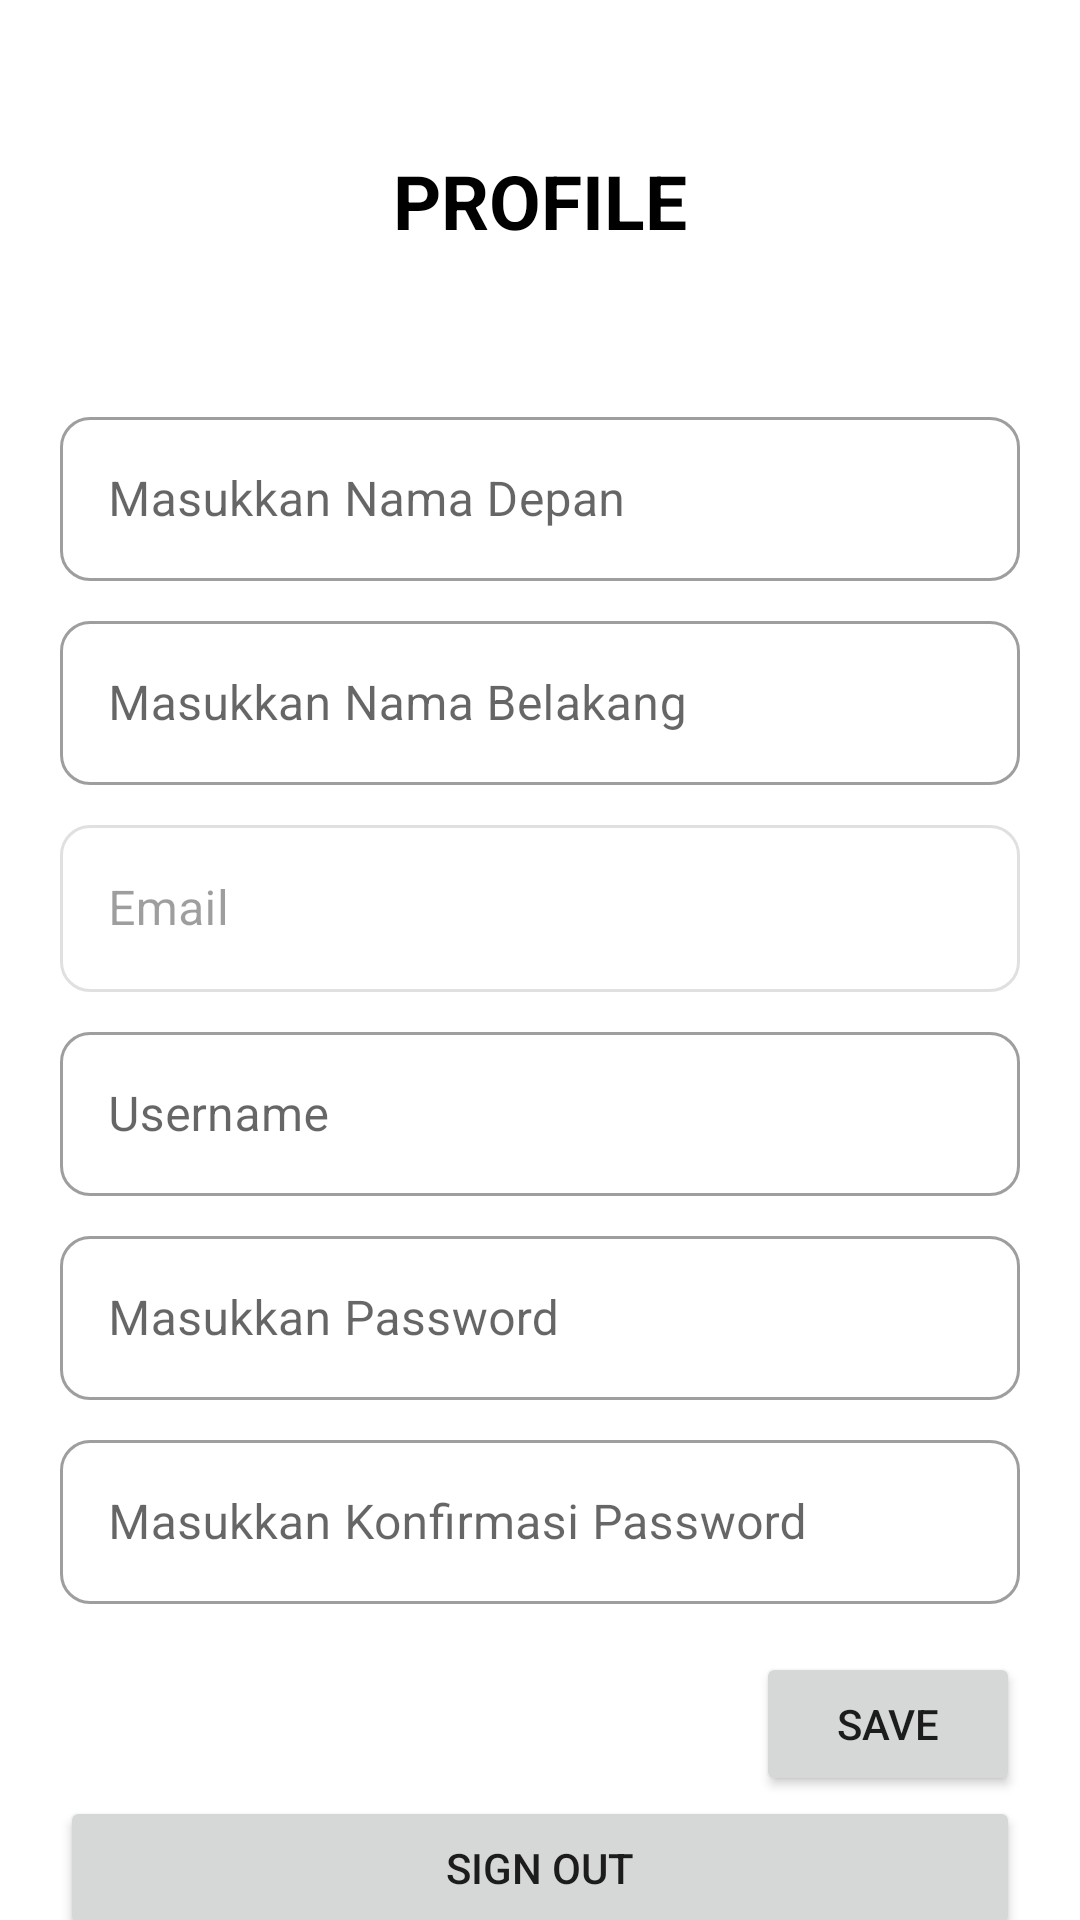

Reconstruct the res/layout file that produces this screen, plus the resources it refers to.
<!-- AndroidManifest.xml: application theme Theme._160421138_TimothyTheo_HobbyApp -->
<!-- res/layout/fragment_profile.xml -->
<?xml version="1.0" encoding="utf-8"?>
<FrameLayout xmlns:android="http://schemas.android.com/apk/res/android"
    xmlns:app="http://schemas.android.com/apk/res-auto"
    xmlns:tools="http://schemas.android.com/tools"
    android:layout_width="match_parent"
    android:layout_height="match_parent"
    tools:context=".view.ProfileFragment">

    <androidx.constraintlayout.widget.ConstraintLayout
        android:layout_width="match_parent"
        android:layout_height="match_parent"
        tools:context=".view.RegisterActivity">

        <TextView
            android:id="@+id/textView3"
            android:layout_width="0dp"
            android:layout_height="wrap_content"
            android:layout_marginStart="20dp"
            android:layout_marginTop="50dp"
            android:layout_marginEnd="20dp"
            android:text="PROFILE"
            android:textAlignment="center"
            android:textColor="#000000"
            android:textSize="25sp"
            android:textStyle="bold"
            app:layout_constraintEnd_toEndOf="parent"
            app:layout_constraintHorizontal_bias="0.0"
            app:layout_constraintStart_toStartOf="parent"
            app:layout_constraintTop_toTopOf="parent" />

        <com.google.android.material.textfield.TextInputLayout
            android:id="@+id/textInputLayoutNamaDepan"
            style="@style/Widget.MaterialComponents.TextInputLayout.OutlinedBox.Dense"
            android:layout_width="0dp"
            android:layout_height="60dp"
            android:layout_marginStart="20dp"
            android:layout_marginTop="50dp"
            android:layout_marginEnd="20dp"
            android:hint="Masukkan Nama Depan"
            app:boxCornerRadiusBottomEnd="10dp"
            app:boxCornerRadiusBottomStart="10dp"
            app:boxCornerRadiusTopEnd="10dp"
            app:boxCornerRadiusTopStart="10dp"
            app:layout_constraintEnd_toEndOf="parent"
            app:layout_constraintStart_toStartOf="parent"
            app:layout_constraintTop_toBottomOf="@+id/textView3">

            <com.google.android.material.textfield.TextInputEditText
                android:id="@+id/txtNamaDepan"
                android:layout_width="match_parent"
                android:layout_height="match_parent"
                android:textSize="16sp" />
        </com.google.android.material.textfield.TextInputLayout>

        <com.google.android.material.textfield.TextInputLayout
            android:id="@+id/textInputLayoutNamaBelakang"
            style="@style/Widget.MaterialComponents.TextInputLayout.OutlinedBox"
            android:layout_width="0dp"
            android:layout_height="60dp"
            android:layout_marginStart="20dp"
            android:layout_marginTop="8dp"
            android:layout_marginEnd="20dp"
            app:boxCornerRadiusBottomEnd="10dp"
            app:boxCornerRadiusBottomStart="10dp"
            app:boxCornerRadiusTopEnd="10dp"
            app:boxCornerRadiusTopStart="10dp"
            app:layout_constraintEnd_toEndOf="parent"
            app:layout_constraintStart_toStartOf="parent"
            app:layout_constraintTop_toBottomOf="@+id/textInputLayoutNamaDepan">

            <com.google.android.material.textfield.TextInputEditText
                android:id="@+id/txtNamaBelakang"
                android:layout_width="match_parent"
                android:layout_height="match_parent"
                android:hint="Masukkan Nama Belakang" />
        </com.google.android.material.textfield.TextInputLayout>

        <com.google.android.material.textfield.TextInputLayout
            android:id="@+id/textInputLayoutUsernameRegister"
            style="@style/Widget.MaterialComponents.TextInputLayout.OutlinedBox"
            android:layout_width="0dp"
            android:layout_height="60dp"
            android:layout_marginStart="20dp"
            android:layout_marginTop="8dp"
            android:layout_marginEnd="20dp"
            app:boxCornerRadiusBottomEnd="10dp"
            app:boxCornerRadiusBottomStart="10dp"
            app:boxCornerRadiusTopEnd="10dp"
            app:boxCornerRadiusTopStart="10dp"
            app:layout_constraintEnd_toEndOf="parent"
            app:layout_constraintStart_toStartOf="parent"
            app:layout_constraintTop_toBottomOf="@+id/textInputLayoutEmail">

            <com.google.android.material.textfield.TextInputEditText
                android:id="@+id/txtUsernameProfile"
                android:layout_width="match_parent"
                android:layout_height="match_parent"
                android:enabled="false"
                android:hint="Username" />
        </com.google.android.material.textfield.TextInputLayout>

        <com.google.android.material.textfield.TextInputLayout
            android:id="@+id/textInputLayoutPassword"
            style="@style/Widget.MaterialComponents.TextInputLayout.OutlinedBox"
            android:layout_width="0dp"
            android:layout_height="60dp"
            android:layout_marginStart="20dp"
            android:layout_marginTop="8dp"
            android:layout_marginEnd="20dp"
            app:boxCornerRadiusBottomEnd="10dp"
            app:boxCornerRadiusBottomStart="10dp"
            app:boxCornerRadiusTopEnd="10dp"
            app:boxCornerRadiusTopStart="10dp"
            app:layout_constraintEnd_toEndOf="parent"
            app:layout_constraintStart_toStartOf="parent"
            app:layout_constraintTop_toBottomOf="@+id/textInputLayoutUsernameRegister">

            <com.google.android.material.textfield.TextInputEditText
                android:id="@+id/txtPassword"
                android:layout_width="match_parent"
                android:layout_height="match_parent"
                android:hint="Masukkan Password"
                android:inputType="textPassword" />
        </com.google.android.material.textfield.TextInputLayout>

        <com.google.android.material.textfield.TextInputLayout
            android:id="@+id/textInputLayoutKonfirmasiPassword"
            style="@style/Widget.MaterialComponents.TextInputLayout.OutlinedBox"
            android:layout_width="0dp"
            android:layout_height="60dp"
            android:layout_marginStart="20dp"
            android:layout_marginTop="8dp"
            android:layout_marginEnd="20dp"
            app:boxCornerRadiusBottomEnd="10dp"
            app:boxCornerRadiusBottomStart="10dp"
            app:boxCornerRadiusTopEnd="10dp"
            app:boxCornerRadiusTopStart="10dp"
            app:layout_constraintEnd_toEndOf="parent"
            app:layout_constraintStart_toStartOf="parent"
            app:layout_constraintTop_toBottomOf="@+id/textInputLayoutPassword">

            <com.google.android.material.textfield.TextInputEditText
                android:id="@+id/txtKonfirmasiPassword"
                android:layout_width="match_parent"
                android:layout_height="match_parent"
                android:hint="Masukkan Konfirmasi Password"
                android:inputType="textPassword" />
        </com.google.android.material.textfield.TextInputLayout>

        <Button
            android:id="@+id/btnSimpanProfile"
            android:layout_width="wrap_content"
            android:layout_height="wrap_content"
            android:layout_marginStart="20dp"
            android:layout_marginTop="16dp"
            android:layout_marginEnd="20dp"
            android:onClick="@{(view)->registerListener.onRegRegisterClick(view, user)}"
            android:text="SAVE"
            app:cornerRadius="20dp"
            app:layout_constraintEnd_toEndOf="parent"
            app:layout_constraintHorizontal_bias="1.0"
            app:layout_constraintStart_toStartOf="parent"
            app:layout_constraintTop_toBottomOf="@+id/textInputLayoutKonfirmasiPassword" />

        <com.google.android.material.textfield.TextInputLayout
            android:id="@+id/textInputLayoutEmail"
            style="@style/Widget.MaterialComponents.TextInputLayout.OutlinedBox"
            android:layout_width="0dp"
            android:layout_height="wrap_content"
            android:layout_marginStart="20dp"
            android:layout_marginTop="8dp"
            android:layout_marginEnd="20dp"
            android:enabled="false"
            app:boxCornerRadiusBottomEnd="10dp"
            app:boxCornerRadiusBottomStart="10dp"
            app:boxCornerRadiusTopEnd="10dp"
            app:boxCornerRadiusTopStart="10dp"
            app:layout_constraintEnd_toEndOf="parent"
            app:layout_constraintStart_toStartOf="parent"
            app:layout_constraintTop_toBottomOf="@+id/textInputLayoutNamaBelakang">

            <com.google.android.material.textfield.TextInputEditText
                android:id="@+id/txtEmailProfile"
                android:layout_width="match_parent"
                android:layout_height="wrap_content"
                android:hint="Email" />
        </com.google.android.material.textfield.TextInputLayout>

        <Button
            android:id="@+id/btnSignout"
            android:layout_width="0dp"
            android:layout_height="wrap_content"
            android:layout_marginStart="20dp"
            android:layout_marginEnd="20dp"
            android:text="SIGN OUT"
            app:layout_constraintEnd_toEndOf="parent"
            app:layout_constraintHorizontal_bias="0.0"
            app:layout_constraintStart_toStartOf="parent"
            app:layout_constraintTop_toBottomOf="@+id/btnSimpanProfile" />

    </androidx.constraintlayout.widget.ConstraintLayout>
</FrameLayout>
<!-- resources referenced by this layout -->
<resources>
  <style name="Theme._160421138_TimothyTheo_HobbyApp" parent="Theme.MaterialComponents.DayNight.DarkActionBar">
          
          <item name="colorPrimary">@color/purple_500</item>
          <item name="colorPrimaryVariant">@color/purple_700</item>
          <item name="colorOnPrimary">@color/white</item>
          
          <item name="colorSecondary">@color/teal_200</item>
          <item name="colorSecondaryVariant">@color/teal_700</item>
          <item name="colorOnSecondary">@color/black</item>
          
          <item name="android:statusBarColor">?attr/colorPrimaryVariant</item>
          
      </style>
  <!-- not gathered from this repository: default colours our renderer supplied (Android Studio template values) -->
  <color name="purple_500">#FF6200EE</color>
  <color name="purple_700">#FF3700B3</color>
  <color name="teal_200">#FF03DAC5</color>
  <color name="teal_700">#FF018786</color>
  <color name="black">#FF000000</color>
  <color name="white">#FFFFFFFF</color>
</resources>
